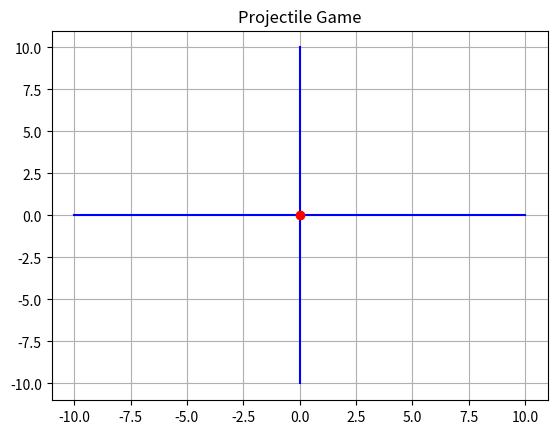

The matplotlib source for this figure:
# LIBRARIES
import matplotlib.pyplot as plt
from random import randint

# INITIALIZE GLOBAL VARIABLES
score = 0
xmin = ymin = -10
xmax = ymax = 10


# INITIALIE GRAPH
fig, ax = plt.subplots()


# FUNCTIONS
# Create graph
def graph(x, y):
    # Set axis lines to blue
    plt.plot([xmin,xmax],[0,0],'b')
    plt.plot([0,0],[ymin,ymax],'b')
    # Plot point
    plt.plot(x,y,'ro')
    # Show grid
    plt.grid()
    # Set title
    plt.title("Projectile Game")
    # Show graph
    plt.show()
    return


# Check if ... 
def check():
    # TODO: for initial velocity
    ...
    return score


# TODO: graph animation


# * MAIN FUNCTION
def main():
    # Initialize global variables
    global xmin, ymin, xmax, ymax
    # Set starting point
    x = y = 0
    # TODO: randomize function for height and wall location
    # Create graph
    graph(x, y)
    return


# * RUN PROGRAM
if __name__ == "__main__":
    main()
